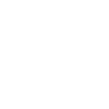
t = 0.00 s
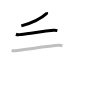
t = 2.25 s
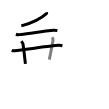
t = 4.50 s
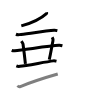
t = 6.50 s
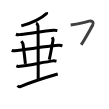
t = 8.75 s
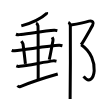
t = 11.00 s

The animated SVG that drew these frames (rendered in a browser with its animation timeline set to each time). Animation: 11 SMIL elements (animate=11); one cycle of 11.00 s.

<svg width="109px" height="109px" viewBox="0 0 px 109px" xmlns="http://www.w3.org/2000/svg" xmlns:xlink="http://www.w3.org/1999/xlink" xml:space="preserve" version="1.1"  baseProfile="full">
<path d="M46.58,12.25c0.07,0.32,0.26,0.93-0.14,1.29c-4.94,4.53-12.25,8.69-25.13,12.35" style="fill:none;stroke:black;stroke-width:3;opacity:0">
  <animate attributeType="CSS" attributeName="opacity" from="0" to="1" begin="0s" dur="1s" repeatCount="0" fill="freeze" />
</path>
<path d="M15.92,34.24c0.94,0.38,2.67,0.49,3.61,0.38c6-0.66,27.72-3.87,34.51-4.32c1.56-0.1,2.51,0.18,3.3,0.37" style="fill:none;stroke:black;stroke-width:3;opacity:0">
  <animate attributeType="CSS" attributeName="opacity" from="0" to="1" begin="1s" dur="1s" repeatCount="0" fill="freeze" />
</path>
<path d="M11.7,50.3c0.96,0.39,2.08,0.47,3.05,0.39c8.84-0.71,33.91-4.81,44.29-5.36c1.6-0.08,2.57,0.19,3.37,0.38" style="fill:none;stroke:black;stroke-width:3;opacity:0">
  <animate attributeType="CSS" attributeName="opacity" from="0" to="1" begin="2s" dur="1s" repeatCount="0" fill="freeze" />
</path>
<path d="M21.41,41.17c1.12,1.44,1.48,1.88,1.6,2.77c1.12,8.31,2.08,16.88,2.4,19.9" style="fill:none;stroke:black;stroke-width:3;opacity:0">
  <animate attributeType="CSS" attributeName="opacity" from="0" to="1" begin="3s" dur="1s" repeatCount="0" fill="freeze" />
</path>
<path d="M52.2,37.24c0.3,0.51,1.01,2.22,0.76,3.44c-1.45,7.13-2.11,12.2-3.7,18.92" style="fill:none;stroke:black;stroke-width:3;opacity:0">
  <animate attributeType="CSS" attributeName="opacity" from="0" to="1" begin="4s" dur="1s" repeatCount="0" fill="freeze" />
</path>
<path d="M16.34,65.94c0.94,0.38,2.67,0.49,3.61,0.38c6-0.66,25.3-4.33,33.23-5.46c1.55-0.22,2.51,0.18,3.29,0.37" style="fill:none;stroke:black;stroke-width:3;opacity:0">
  <animate attributeType="CSS" attributeName="opacity" from="0" to="1" begin="5s" dur="1s" repeatCount="0" fill="freeze" />
</path>
<path d="M17.7,85.43c0.69,1.11,1.95,1.38,2.65,1.11C25.5,84.5,50,76.25,57.75,74.04" style="fill:none;stroke:black;stroke-width:3;opacity:0">
  <animate attributeType="CSS" attributeName="opacity" from="0" to="1" begin="6s" dur="1s" repeatCount="0" fill="freeze" />
</path>
<path d="M36.05,23.18c1.07,0.43,1.71,1.93,1.93,2.79c0.21,0.86,0.21,45.42,0.21,53.99" style="fill:none;stroke:black;stroke-width:3;opacity:0">
  <animate attributeType="CSS" attributeName="opacity" from="0" to="1" begin="7s" dur="1s" repeatCount="0" fill="freeze" />
</path>
<path d="M70.67,25.02c7.43-1.11,14.91-2.72,18.43-3.83c3.52-1.11,5.04,1.61,3.48,4.2C91,27.98,83.86,41.06,81.12,44.76" style="fill:none;stroke:black;stroke-width:3;opacity:0">
  <animate attributeType="CSS" attributeName="opacity" from="0" to="1" begin="8s" dur="1s" repeatCount="0" fill="freeze" />
</path>
<path d="M81.12,44.76c20.63,13.49,13.38,45.74,2.46,31.68" style="fill:none;stroke:black;stroke-width:3;opacity:0">
  <animate attributeType="CSS" attributeName="opacity" from="0" to="1" begin="9s" dur="1s" repeatCount="0" fill="freeze" />
</path>
<path d="M68.37,22.25c1.09,0.5,1.74,2.25,1.96,3.25c0.22,1,0,67.25-0.22,73.5" style="fill:none;stroke:black;stroke-width:3;opacity:0">
  <animate attributeType="CSS" attributeName="opacity" from="0" to="1" begin="10s" dur="1s" repeatCount="0" fill="freeze" />
</path>
</svg>
